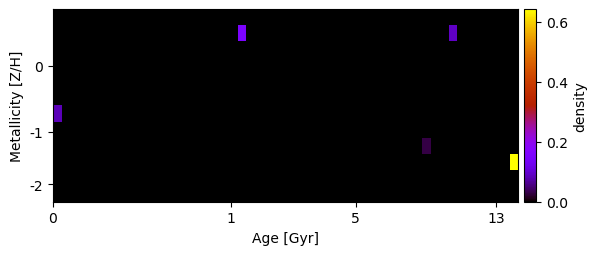

Data behind this chart, as committed beside it:
0.000000000000000000e+00, 0.000000000000000000e+00, 0.000000000000000000e+00, 0.000000000000000000e+00, 0.000000000000000000e+00, 0.000000000000000000e+00, 0.000000000000000000e+00, 0.000000000000000000e+00, 0.000000000000000000e+00, 0.000000000000000000e+00, 0.000000000000000000e+00, 0.000000000000000000e+00, 0.000000000000000000e+00, 0.000000000000000000e+00, 0.000000000000000000e+00, 0.000000000000000000e+00, 0.000000000000000000e+00, 0.000000000000000000e+00, 0.000000000000000000e+00, 0.000000000000000000e+00, 0.000000000000000000e+00, 0.000000000000000000e+00, 0.000000000000000000e+00, 0.000000000000000000e+00
0.000000000000000000e+00, 0.000000000000000000e+00, 0.000000000000000000e+00, 0.000000000000000000e+00, 0.000000000000000000e+00, 0.000000000000000000e+00, 0.000000000000000000e+00, 0.000000000000000000e+00, 0.000000000000000000e+00, 0.000000000000000000e+00, 0.000000000000000000e+00, 0.000000000000000000e+00, 0.000000000000000000e+00, 0.000000000000000000e+00, 0.000000000000000000e+00, 0.000000000000000000e+00, 0.000000000000000000e+00, 0.000000000000000000e+00, 0.000000000000000000e+00, 0.000000000000000000e+00, 0.000000000000000000e+00, 1.536940589617563357e-01, 0.000000000000000000e+00, 0.000000000000000000e+00
0.000000000000000000e+00, 0.000000000000000000e+00, 0.000000000000000000e+00, 0.000000000000000000e+00, 0.000000000000000000e+00, 0.000000000000000000e+00, 0.000000000000000000e+00, 0.000000000000000000e+00, 0.000000000000000000e+00, 0.000000000000000000e+00, 0.000000000000000000e+00, 0.000000000000000000e+00, 0.000000000000000000e+00, 0.000000000000000000e+00, 0.000000000000000000e+00, 0.000000000000000000e+00, 0.000000000000000000e+00, 0.000000000000000000e+00, 0.000000000000000000e+00, 0.000000000000000000e+00, 0.000000000000000000e+00, 0.000000000000000000e+00, 0.000000000000000000e+00, 0.000000000000000000e+00
0.000000000000000000e+00, 0.000000000000000000e+00, 0.000000000000000000e+00, 0.000000000000000000e+00, 0.000000000000000000e+00, 0.000000000000000000e+00, 0.000000000000000000e+00, 0.000000000000000000e+00, 0.000000000000000000e+00, 0.000000000000000000e+00, 0.000000000000000000e+00, 0.000000000000000000e+00, 0.000000000000000000e+00, 0.000000000000000000e+00, 0.000000000000000000e+00, 0.000000000000000000e+00, 0.000000000000000000e+00, 0.000000000000000000e+00, 0.000000000000000000e+00, 0.000000000000000000e+00, 0.000000000000000000e+00, 0.000000000000000000e+00, 0.000000000000000000e+00, 0.000000000000000000e+00
0.000000000000000000e+00, 0.000000000000000000e+00, 0.000000000000000000e+00, 0.000000000000000000e+00, 0.000000000000000000e+00, 0.000000000000000000e+00, 0.000000000000000000e+00, 0.000000000000000000e+00, 0.000000000000000000e+00, 0.000000000000000000e+00, 0.000000000000000000e+00, 0.000000000000000000e+00, 0.000000000000000000e+00, 0.000000000000000000e+00, 0.000000000000000000e+00, 0.000000000000000000e+00, 0.000000000000000000e+00, 0.000000000000000000e+00, 0.000000000000000000e+00, 0.000000000000000000e+00, 0.000000000000000000e+00, 0.000000000000000000e+00, 0.000000000000000000e+00, 0.000000000000000000e+00
0.000000000000000000e+00, 0.000000000000000000e+00, 0.000000000000000000e+00, 0.000000000000000000e+00, 0.000000000000000000e+00, 0.000000000000000000e+00, 0.000000000000000000e+00, 0.000000000000000000e+00, 0.000000000000000000e+00, 0.000000000000000000e+00, 0.000000000000000000e+00, 0.000000000000000000e+00, 0.000000000000000000e+00, 0.000000000000000000e+00, 0.000000000000000000e+00, 0.000000000000000000e+00, 0.000000000000000000e+00, 0.000000000000000000e+00, 0.000000000000000000e+00, 0.000000000000000000e+00, 0.000000000000000000e+00, 0.000000000000000000e+00, 0.000000000000000000e+00, 0.000000000000000000e+00
8.414096007233602681e-02, 0.000000000000000000e+00, 0.000000000000000000e+00, 0.000000000000000000e+00, 0.000000000000000000e+00, 0.000000000000000000e+00, 0.000000000000000000e+00, 0.000000000000000000e+00, 0.000000000000000000e+00, 0.000000000000000000e+00, 0.000000000000000000e+00, 0.000000000000000000e+00, 0.000000000000000000e+00, 0.000000000000000000e+00, 0.000000000000000000e+00, 0.000000000000000000e+00, 0.000000000000000000e+00, 0.000000000000000000e+00, 0.000000000000000000e+00, 0.000000000000000000e+00, 0.000000000000000000e+00, 0.000000000000000000e+00, 0.000000000000000000e+00, 0.000000000000000000e+00
0.000000000000000000e+00, 0.000000000000000000e+00, 0.000000000000000000e+00, 0.000000000000000000e+00, 0.000000000000000000e+00, 0.000000000000000000e+00, 0.000000000000000000e+00, 0.000000000000000000e+00, 0.000000000000000000e+00, 0.000000000000000000e+00, 0.000000000000000000e+00, 0.000000000000000000e+00, 0.000000000000000000e+00, 0.000000000000000000e+00, 0.000000000000000000e+00, 0.000000000000000000e+00, 0.000000000000000000e+00, 0.000000000000000000e+00, 0.000000000000000000e+00, 0.000000000000000000e+00, 0.000000000000000000e+00, 0.000000000000000000e+00, 0.000000000000000000e+00, 0.000000000000000000e+00
0.000000000000000000e+00, 0.000000000000000000e+00, 0.000000000000000000e+00, 0.000000000000000000e+00, 0.000000000000000000e+00, 0.000000000000000000e+00, 0.000000000000000000e+00, 0.000000000000000000e+00, 0.000000000000000000e+00, 0.000000000000000000e+00, 0.000000000000000000e+00, 0.000000000000000000e+00, 0.000000000000000000e+00, 0.000000000000000000e+00, 0.000000000000000000e+00, 0.000000000000000000e+00, 0.000000000000000000e+00, 0.000000000000000000e+00, 0.000000000000000000e+00, 0.000000000000000000e+00, 0.000000000000000000e+00, 0.000000000000000000e+00, 0.000000000000000000e+00, 0.000000000000000000e+00
0.000000000000000000e+00, 0.000000000000000000e+00, 0.000000000000000000e+00, 0.000000000000000000e+00, 0.000000000000000000e+00, 0.000000000000000000e+00, 0.000000000000000000e+00, 0.000000000000000000e+00, 0.000000000000000000e+00, 0.000000000000000000e+00, 0.000000000000000000e+00, 0.000000000000000000e+00, 0.000000000000000000e+00, 0.000000000000000000e+00, 0.000000000000000000e+00, 0.000000000000000000e+00, 0.000000000000000000e+00, 0.000000000000000000e+00, 0.000000000000000000e+00, 0.000000000000000000e+00, 0.000000000000000000e+00, 0.000000000000000000e+00, 0.000000000000000000e+00, 0.000000000000000000e+00
0.000000000000000000e+00, 0.000000000000000000e+00, 0.000000000000000000e+00, 0.000000000000000000e+00, 0.000000000000000000e+00, 0.000000000000000000e+00, 0.000000000000000000e+00, 0.000000000000000000e+00, 0.000000000000000000e+00, 0.000000000000000000e+00, 0.000000000000000000e+00, 0.000000000000000000e+00, 0.000000000000000000e+00, 0.000000000000000000e+00, 0.000000000000000000e+00, 0.000000000000000000e+00, 0.000000000000000000e+00, 0.000000000000000000e+00, 0.000000000000000000e+00, 0.000000000000000000e+00, 0.000000000000000000e+00, 0.000000000000000000e+00, 0.000000000000000000e+00, 0.000000000000000000e+00
0.000000000000000000e+00, 0.000000000000000000e+00, 0.000000000000000000e+00, 0.000000000000000000e+00, 0.000000000000000000e+00, 0.000000000000000000e+00, 0.000000000000000000e+00, 0.000000000000000000e+00, 0.000000000000000000e+00, 0.000000000000000000e+00, 0.000000000000000000e+00, 0.000000000000000000e+00, 0.000000000000000000e+00, 0.000000000000000000e+00, 0.000000000000000000e+00, 0.000000000000000000e+00, 0.000000000000000000e+00, 0.000000000000000000e+00, 0.000000000000000000e+00, 0.000000000000000000e+00, 0.000000000000000000e+00, 0.000000000000000000e+00, 0.000000000000000000e+00, 0.000000000000000000e+00
